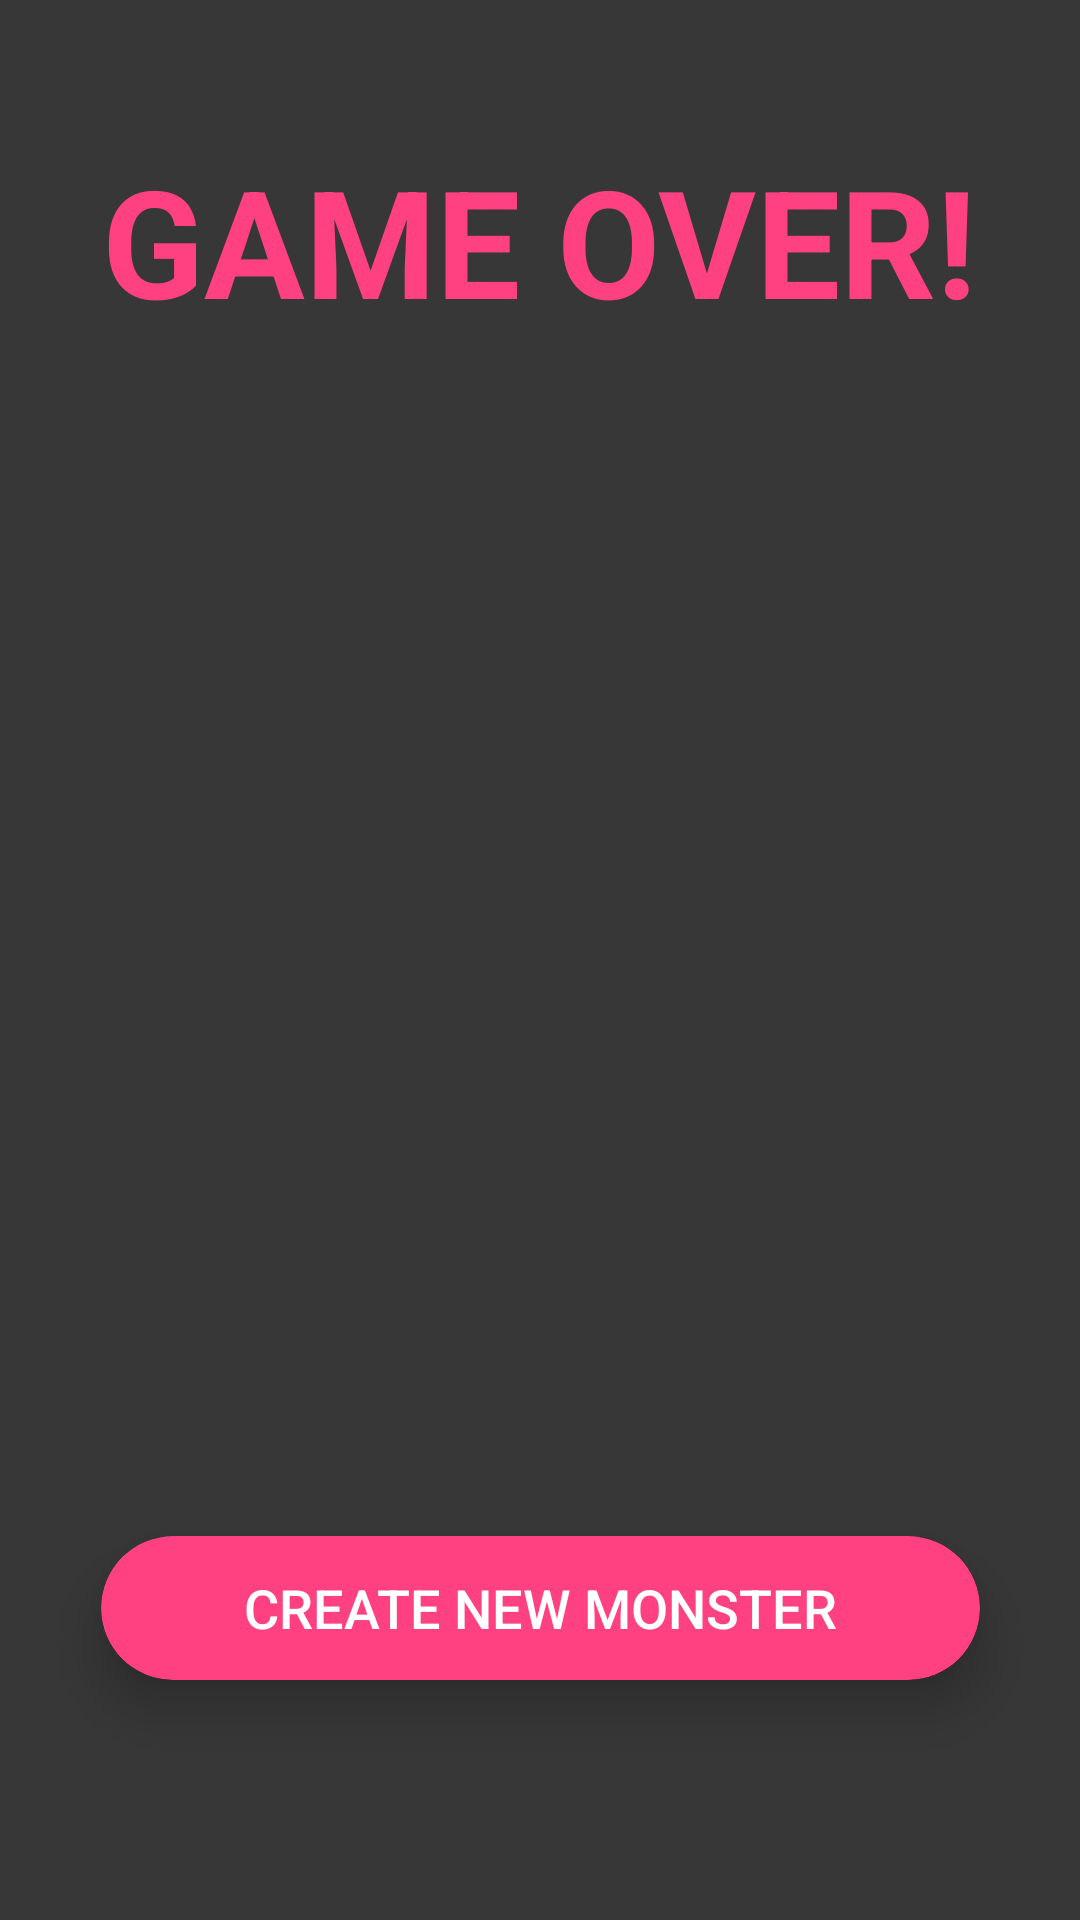

Layout XML and referenced resources for this Android screen:
<!-- AndroidManifest.xml: application theme AppTheme -->
<!-- res/layout/activity_game_over.xml -->
<?xml version="1.0" encoding="utf-8"?>
<android.support.constraint.ConstraintLayout xmlns:android="http://schemas.android.com/apk/res/android"
    xmlns:app="http://schemas.android.com/apk/res-auto"
    xmlns:tools="http://schemas.android.com/tools"
    android:id="@+id/relativeLayout6"
    android:layout_width="match_parent"
    android:layout_height="match_parent"
    android:background="@color/gray"
    tools:context=".BaseActivity">

    <TextView
        android:id="@+id/gameOverText"
        android:layout_width="wrap_content"
        android:layout_height="wrap_content"
        android:background="@android:color/transparent"
        android:text="@string/game_over"
        android:textSize="50sp"
        android:textStyle="bold"
        app:layout_constraintBottom_toTopOf="@id/first_guideline"
        app:layout_constraintLeft_toLeftOf="parent"
        app:layout_constraintRight_toRightOf="parent"
        app:layout_constraintTop_toTopOf="parent" />

    <android.support.constraint.Guideline
        android:id="@+id/first_guideline"
        android:layout_width="wrap_content"
        android:layout_height="wrap_content"
        android:orientation="horizontal"
        app:layout_constraintGuide_percent="0.25" />

    <ImageView
        android:id="@+id/imageView"
        android:layout_width="0dp"
        android:layout_height="0dp"
        android:contentDescription="@string/image_desc"
        app:layout_constraintBottom_toTopOf="@+id/second_guideline"
        app:layout_constraintLeft_toLeftOf="parent"
        app:layout_constraintRight_toRightOf="parent"
        app:layout_constraintTop_toBottomOf="@id/first_guideline"
        app:srcCompat="@drawable/hiakango_2" />

    <android.support.constraint.Guideline
        android:id="@+id/second_guideline"
        android:layout_width="wrap_content"
        android:layout_height="wrap_content"
        android:orientation="horizontal"
        app:layout_constraintGuide_percent="0.7" />

    <android.support.constraint.Guideline
        android:id="@+id/third_guideline"
        android:layout_width="wrap_content"
        android:layout_height="wrap_content"
        android:orientation="horizontal"
        app:layout_constraintGuide_percent="0.8" />

    <android.support.v7.widget.CardView
        android:id="@+id/cardView"
        android:layout_width="wrap_content"
        android:layout_height="wrap_content"
        android:theme="@style/Base.CardView"
        app:cardBackgroundColor="@color/colorAccent"
        app:cardCornerRadius="25dp"
        app:cardElevation="10dp"
        app:layout_constraintLeft_toLeftOf="parent"
        app:layout_constraintRight_toRightOf="parent"
        app:layout_constraintTop_toBottomOf="@+id/third_guideline">


        <Button
            android:id="@+id/button"
            android:layout_width="293dp"
            android:layout_height="match_parent"
            android:background="@android:color/transparent"
            android:text="@string/create_new_monster"
            android:textColor="#fff"
            android:textSize="18sp" />

    </android.support.v7.widget.CardView>

</android.support.constraint.ConstraintLayout>
<!-- resources referenced by this layout -->
<resources>
  <color name="colorAccent">#ff4081</color>
  <color name="gray">#373737</color>
  <string name="create_new_monster">CREATE NEW MONSTER</string>
  <string name="game_over">GAME OVER!</string>
  <string name="image_desc">Image</string>
  <style name="AppTheme" parent="Theme.AppCompat.Light.NoActionBar">
          
          <item name="colorPrimary">@color/colorPrimary</item>
          <item name="colorPrimaryDark">@color/purpleDarker</item>
          <item name="colorAccent">@color/colorAccent</item>
          <item name="android:textColor">@color/colorAccent</item>
      </style>
  <color name="colorPrimary">#ef5555</color>
  <color name="purpleDarker">#53254b</color>
</resources>
